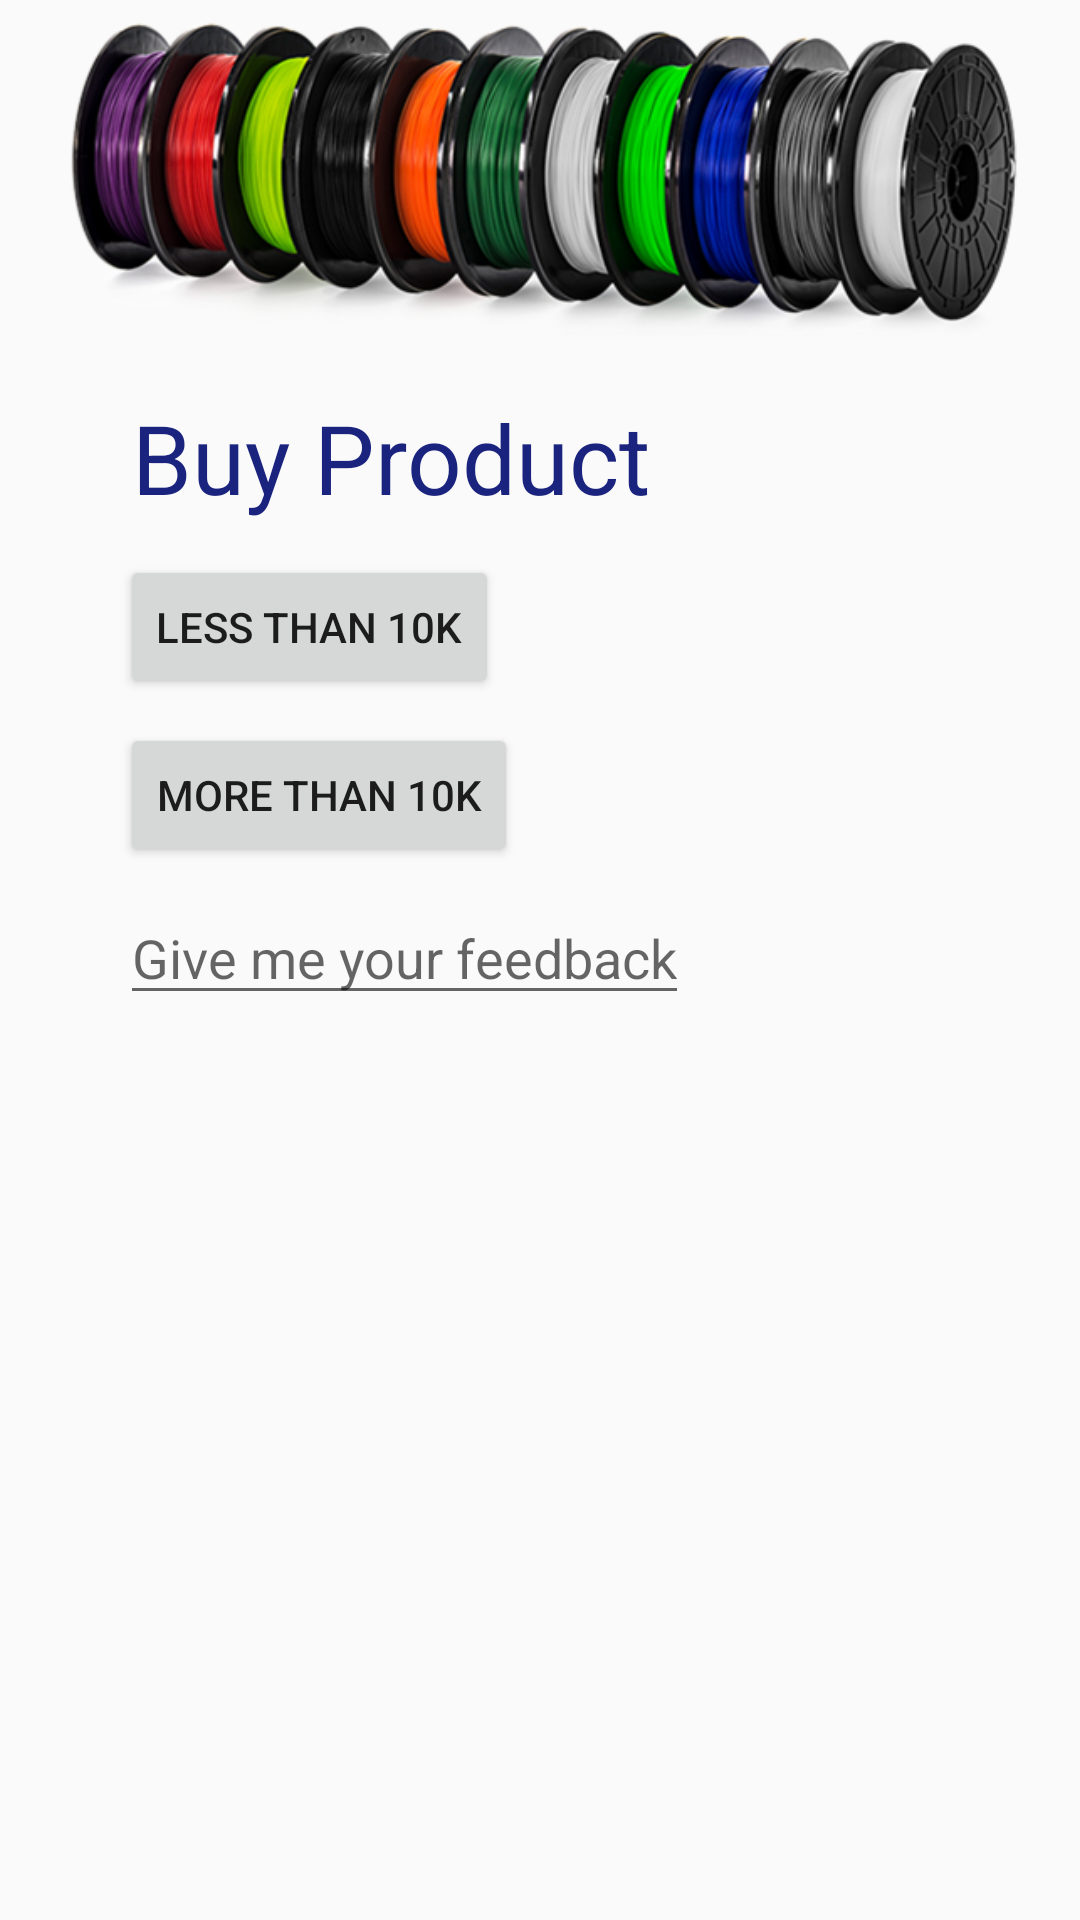

Write the Android layout XML for this screen, with the resource values it uses.
<!-- AndroidManifest.xml: application theme AppTheme -->
<!-- res/layout/activity_main.xml -->
<?xml version="1.0" encoding="utf-8"?>
<LinearLayout
    xmlns:android="http://schemas.android.com/apk/res/android"
    xmlns:tools="http://schemas.android.com/tools"
    android:layout_width="match_parent"
    android:layout_height="match_parent"
    android:orientation="vertical"
    tools:context="com.example.yassermuhamed.ideationmarathon.MainActivity">

    <ImageView
        android:src="@drawable/download5"
        android:layout_width="wrap_content"
        android:layout_height="112dp"
        android:id="@+id/imageView"
        android:layout_marginBottom="19dp"
        />

    <TextView
        android:id="@+id/textView"
        android:layout_width="wrap_content"
        android:layout_height="wrap_content"
        android:textSize="32sp"
        android:text="Buy Product"
        android:textAppearance="@style/TextAppearance.AppCompat.Body1"
        android:textColor="#1A237E"
        android:layout_marginLeft="44dp"
        android:layout_marginBottom="11dp" />

    <Button
        android:layout_marginLeft="40dp"
        android:id="@+id/radioButton"
        android:layout_width="wrap_content"
        android:layout_height="wrap_content"
        android:layout_marginBottom="8dp"
        android:text="less than 10K" />

    <Button
        android:layout_marginLeft="40dp"
        android:id="@+id/radioButton2"
        android:layout_width="wrap_content"
        android:layout_height="wrap_content"
        android:text="more than 10K"
        android:layout_marginBottom="8dp" />
    <EditText
        android:layout_marginLeft="40dp"
        android:layout_width="wrap_content"
        android:layout_height="wrap_content"
        android:hint="Give me your feedback"
        android:id="@+id/editText" />

</LinearLayout>
<!-- resources referenced by this layout -->
<resources>
  <!-- drawable download5: png bitmap (drawable, 181162 bytes) -->
  <style name="AppTheme" parent="Theme.AppCompat.Light.DarkActionBar">
          
          <item name="colorPrimary">@color/colorPrimary</item>
          <item name="colorPrimaryDark">@color/colorPrimaryDark</item>
          <item name="colorAccent">@color/colorAccent</item>
      </style>
  <!-- not gathered from this repository: default colours our renderer supplied (Android Studio template values) -->
  <color name="colorPrimary">#FF6200EE</color>
  <color name="colorPrimaryDark">#FF3700B3</color>
  <color name="colorAccent">#FF03DAC5</color>
</resources>
